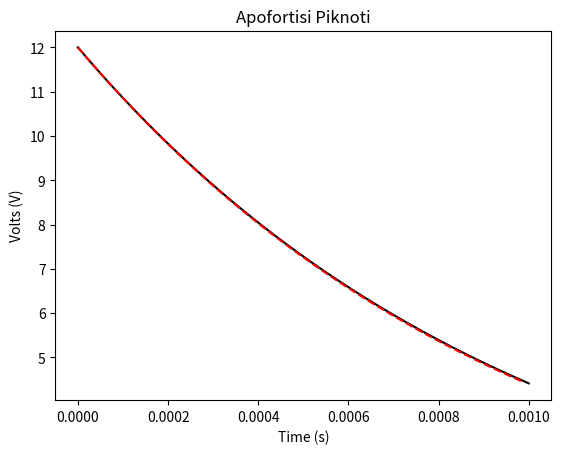

Source code (Python):
# [redacted]
#!/bin/python3
import numpy as np
import matplotlib.pyplot as plt

R=1000
C=1E-6
V0=12
t=0
dt=1E-5
Q=C*V0
xa,ya=[],[]
t,V=0,12
while(t<0.001):
    xa.append(t)
    ya.append(V)
    Vt=V/R#Vt einai to V tonoumeno (derivative)
    Q-=Vt*dt
    V=Q/C
    t+=dt
xth=np.linspace(0,0.001,1000)
yth=V0*np.exp((-xth)/(R*C))
plt.plot(xth,yth,'k',xa,ya,'r--')
plt.xlabel("Time (s)")
plt.ylabel("Volts (V)")
plt.title("Apofortisi Piknoti")
plt.show()
exit()
